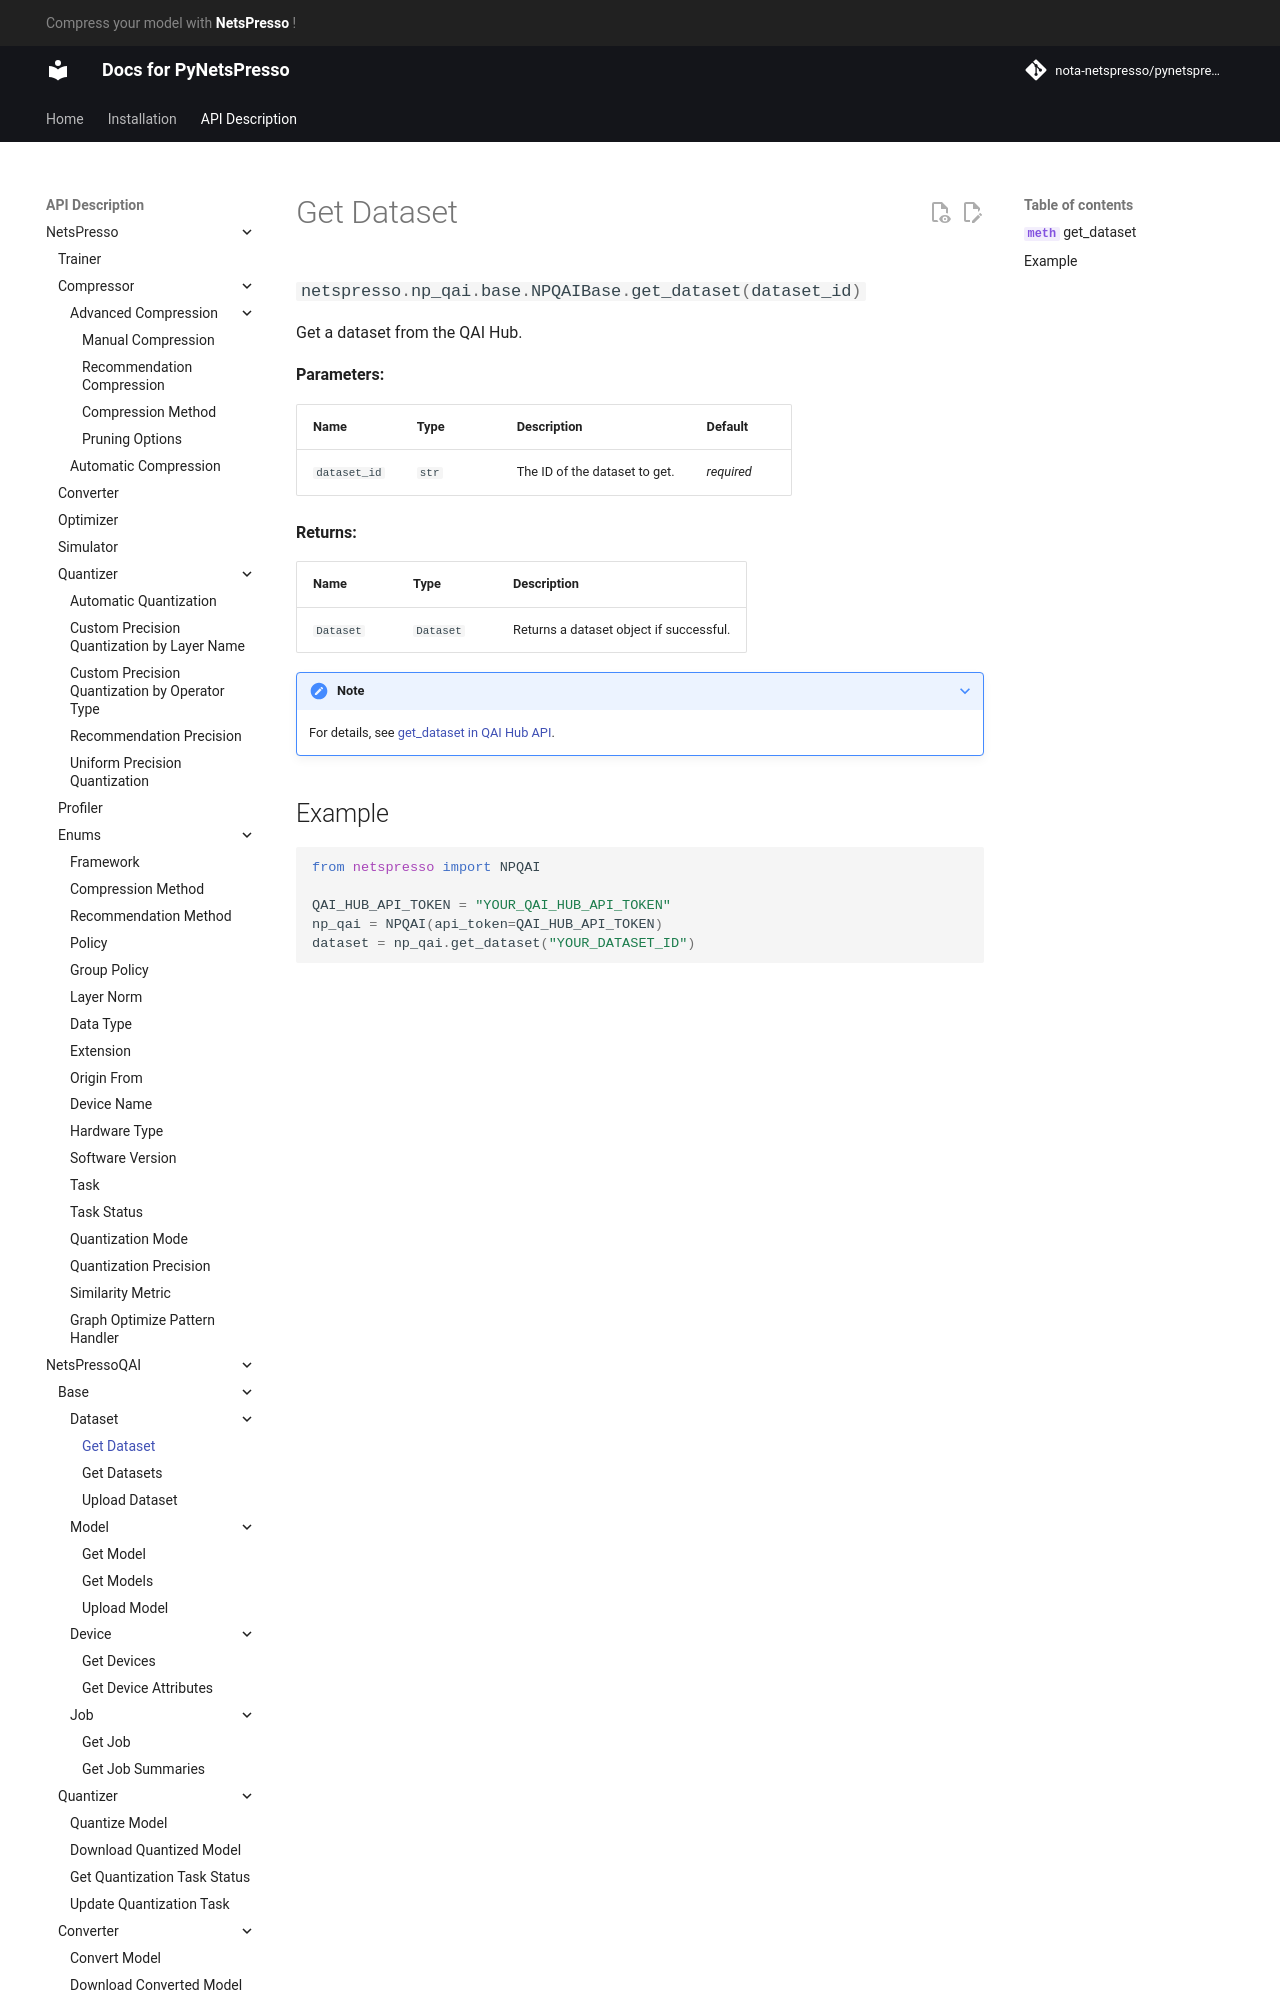

repository: Nota-NetsPresso/PyNetsPresso · page: description/netspresso_qai/base/dataset/get_dataset/index.html · generator: mkdocs

# Get Dataset

::: netspresso.np_qai.base.NPQAIBase.get_dataset
    handler: python
    options:
      heading_level: 3
      show_root_heading: true
      show_source: false
      show_symbol_type_toc: true
